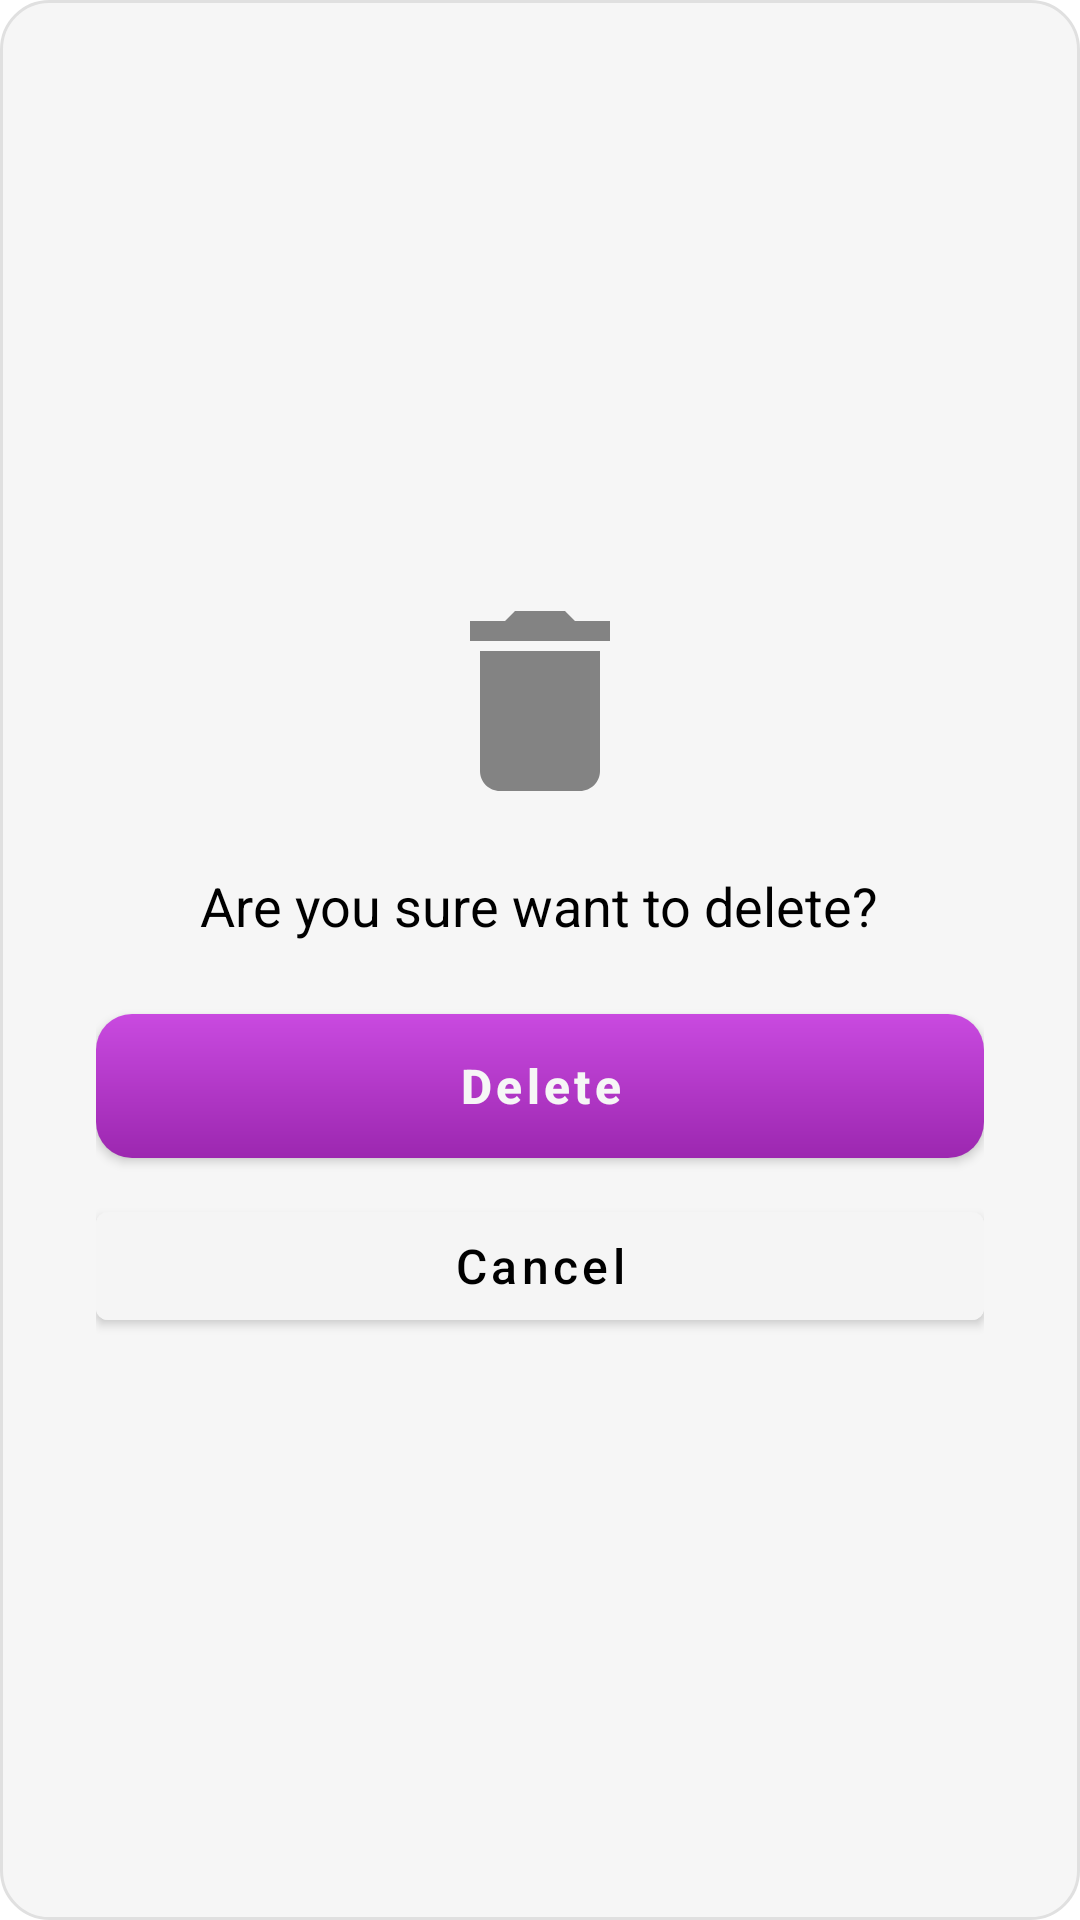

The Android layout XML behind this screen, and the referenced resources:
<!-- AndroidManifest.xml: application theme Theme.HabitTracker -->
<!-- res/layout/dialog_delete_confirmation.xml -->
<?xml version="1.0" encoding="utf-8"?>
<LinearLayout xmlns:android="http://schemas.android.com/apk/res/android"
    android:layout_width="match_parent"
    android:layout_height="wrap_content"
    android:background="@drawable/dialog_background"
    android:orientation="vertical"
    android:padding="32dp"
    android:gravity="center">

    
    <ImageView
        android:layout_width="80dp"
        android:layout_height="80dp"
        android:src="@drawable/ic_delete_trash"
        android:layout_marginBottom="16dp" />

    
    <TextView
        android:layout_width="wrap_content"
        android:layout_height="wrap_content"
        android:text="@string/Msg"
        android:textColor="@color/black"
        android:textSize="18sp"
        android:textAlignment="center"
        android:layout_marginBottom="24dp" />

    
    <com.google.android.material.button.MaterialButton
        android:id="@+id/btn_delete"
        style="@style/OrangeButton"
        android:layout_width="match_parent"
        android:layout_height="48dp"
        android:text="@string/Delete"
        android:textColor="@color/white"
        android:textSize="16sp"
        android:textStyle="bold"
        android:layout_marginBottom="12dp" />

    
    <com.google.android.material.button.MaterialButton
        android:id="@+id/btn_cancel"
        android:layout_width="match_parent"
        android:layout_height="48dp"
        android:text="@string/Cancel"
        android:textColor="@color/black"
        android:textSize="16sp"
        android:backgroundTint="@color/light_gray"
        android:textAllCaps="false" />

</LinearLayout>
<!-- resources referenced by this layout -->
<resources>
  <color name="black">#000000</color>
  <color name="light_gray">#F5F5F5</color>
  <color name="white">#F6F6F6</color>
  <!-- drawable dialog_background (drawable) -->
  <?xml version="1.0" encoding="utf-8"?>
  <shape xmlns:android="http://schemas.android.com/apk/res/android"
      android:shape="rectangle">
  
      <solid android:color="@color/white" />
      <corners android:radius="16dp" />
      <stroke
          android:width="1dp"
          android:color="#E0E0E0" />
  
  </shape>
  <!-- drawable ic_delete_trash (drawable) -->
  <?xml version="1.0" encoding="utf-8"?>
  <vector xmlns:android="http://schemas.android.com/apk/res/android"
      android:width="80dp"
      android:height="80dp"
      android:viewportWidth="24"
      android:viewportHeight="24">
  
      <path
          android:fillColor="@color/gray"
          android:pathData="M6,19c0,1.1 0.9,2 2,2h8c1.1,0 2,-0.9 2,-2V7H6V19zM19,4h-3.5l-1,-1h-5l-1,1H5v2h14V4z" />
  
  </vector>
  <string name="Cancel">Cancel</string>
  <string name="Delete">Delete</string>
  <string name="Msg">Are you sure want to delete?</string>
  <style name="OrangeButton" parent="Widget.MaterialComponents.Button">
          <item name="android:background">@drawable/button_background</item>
          <item name="backgroundTint">@null</item>
          <item name="android:insetTop">0dp</item>
          <item name="android:insetBottom">0dp</item>
          <item name="textAllCaps">false</item>
          <item name="cornerRadius">12dp</item>
      </style>
  <style name="Theme.HabitTracker" parent="Theme.MaterialComponents.DayNight.NoActionBar">
          <item name="colorPrimary">@color/colorPrimary</item>
          <item name="colorPrimaryVariant">@color/colorSecondary</item>
          <item name="colorAccent">@color/colorSecondary</item>
          <item name="android:windowBackground">@color/colorPrimary</item>
      </style>
  <color name="gray">#838383</color>
  <!-- drawable button_background (drawable) -->
  <?xml version="1.0" encoding="utf-8"?>
  <shape xmlns:android="http://schemas.android.com/apk/res/android"
      android:shape="rectangle">
  
      <gradient
          android:startColor="#9C27B0"
          android:endColor="#C94AE0"
          android:angle="90" />
  
      <corners android:radius="12dp" />
  
  </shape>
  <color name="colorPrimary">#FFFFFF</color>
  <color name="colorSecondary">#9C27B0</color>
</resources>
